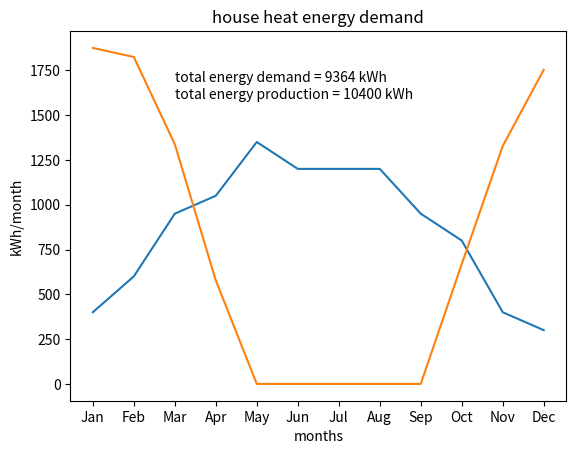

This figure's Python source:
import matplotlib.pyplot as plt

# Specific heat capacity of parafin wax kJ/(kg*K). Different sources give from ~2.5 (https://en.wikipedia.org/wiki/Paraffin_wax) up to 3.2 (all other websites)
paraffin_wax_c = (2.14 + 2.9) / 2

# Enthalpy (heat) of fusion kJ/kg. https://en.wikipedia.org/wiki/Paraffin_wax
paraffin_wax_faze_change_H = (200 + 220) / 2

# In my opinion 350C is max safe T for paraffin wax. Boiling T is > 370C
# if there are any ignition sources nearby we should consider lower end of flash point temperature
# and max safe temperature should be lowered to 190C
# https://en.wikipedia.org/wiki/Paraffin_wax
paraffin_wax_T_max = 350

# deg. C. In my opinion this is minimum usable T for water heating
paraffin_wax_T_min = 40 

# total energy capacity for paraffin wax for the temperature defferential including fase change in the 40 to 60 C temperature interval per 1kg
paraffin_wax_total_E_capacity = (paraffin_wax_T_max - paraffin_wax_T_min) * paraffin_wax_c

house_E_usage = 50 # kWh of heat per day
efficiency = 0.8 # efficiency of converting electricity into heat
house_E_demand = house_E_usage / efficiency
koef = 1
komfort_T_outside = 15 # temperature when we use to turn on the heating
days_in_month = 30
E_demand = list()

# kWh/month by 10kW solar farm (koef = 1)
# average monthly energy production by PV cells in Kyiv city
# headed towards south, angle 38 degrees, efficiency of the system 86%, PV cells efficiency ~20%
# info taken from https://joule.net.ua/ua/articles/yak-pratsyuyut-sonyachnee-batareyi-vzimku
months = ['Jan', 'Feb', 'Mar', 'Apr', 'May', 'Jun', 'Jul', 'Aug', 'Sep', 'Oct', 'Nov', 'Dec']
E_production = [400, 600, 950, 1050, 1350, 1200, 1200, 1200, 950, 800, 400, 300]

# average monthly temperatures for Kyiv city https://uk.wikipedia.org/wiki/%D0%9A%D0%BB%D1%96%D0%BC%D0%B0%D1%82_%D0%9A%D0%B8%D1%94%D0%B2%D0%B0
T_values = [-3.5, -3, 1.8, 9.3, 15.5, 18.5, 20.5, 19.7, 14.2, 8.4, 1.9, -2.3]
max_delta_T = komfort_T_outside - min(T_values)

for index, item in enumerate(E_production):
	E_production[index] = item * koef

for T in T_values:
	if T < 10.0:
		demand = house_E_demand * (komfort_T_outside - T) / max_delta_T * days_in_month
	else:
		demand = 0
	E_demand.append(demand)

total_E_demand = sum(E_demand)
total_E_production = sum(E_production)
str_to_show1 = 'total energy demand = ' + str(int(total_E_demand)) + ' kWh'
str_to_show2 = 'total energy production = ' + str(int(total_E_production)) + ' kWh'

plt.title('house heat energy demand')
plt.plot(months, E_production)
plt.plot(months, E_demand)
plt.text('Mar', int(max(E_demand) - max(E_demand) * 0.1), str_to_show1)
plt.text('Mar', int(max(E_demand) - max(E_demand) * 0.15), str_to_show2)
plt.xlabel('months')
plt.ylabel('kWh/month')
plt.show()
